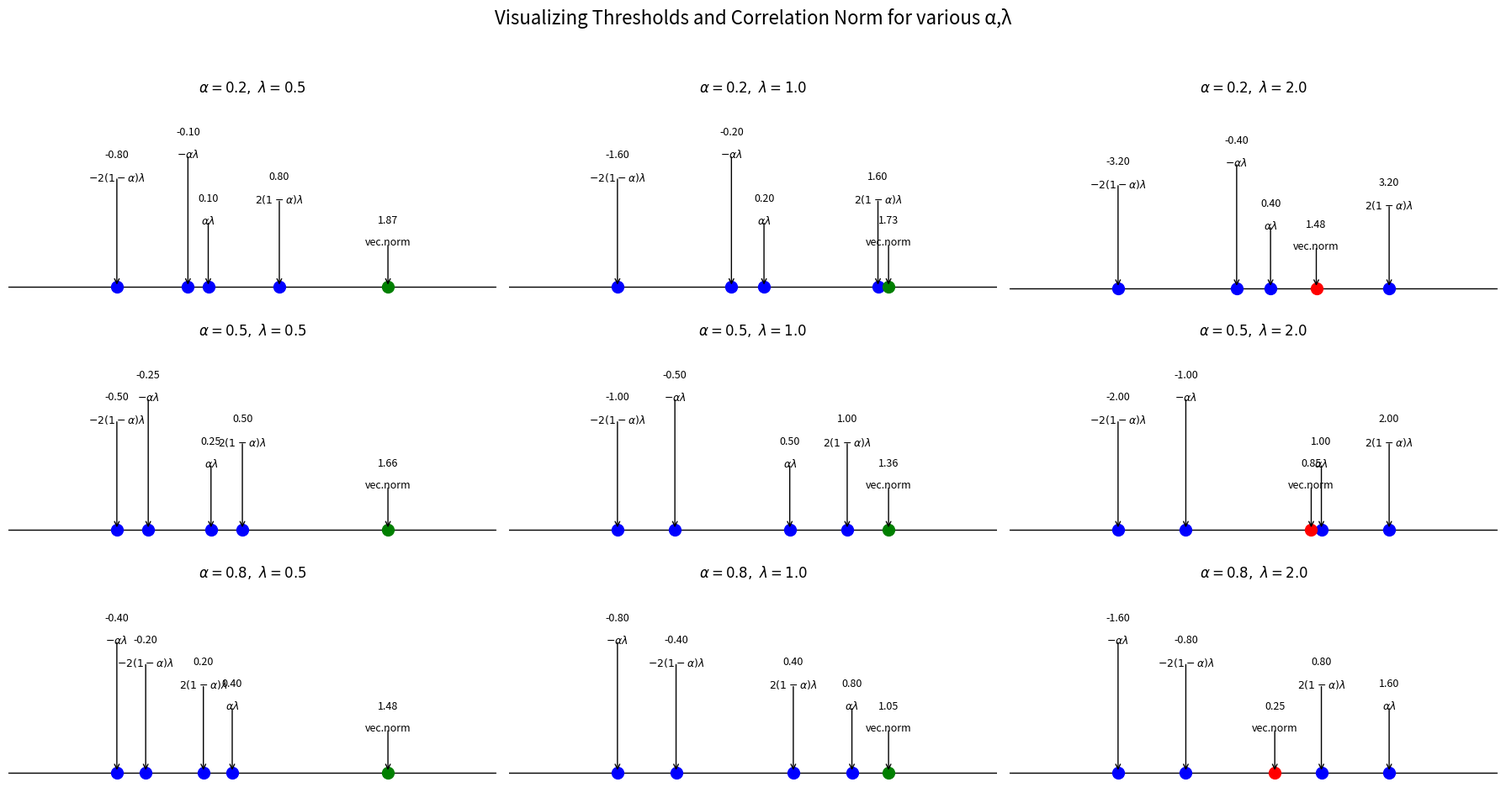

Reproduce this figure in Python.
import numpy as np
import matplotlib.pyplot as plt
from numpy.linalg import norm

# --- Parameters ---
np.random.seed(0)
n_vectors = 200
K = 3
alphas = [0.2, 0.5, 0.8]
lambdas = [0.5, 1.0, 2.0]

# Simulated vectors
Wjr_residuals = np.random.randn(n_vectors, K)
theta_vec_id = 42  # fixed example vector
cor_vec = Wjr_residuals[theta_vec_id]

# Soft-thresholding function
def soft_threshold(vec, thresh):
    return np.sign(vec) * np.maximum(np.abs(vec) - thresh, 0)

# Label vertical positions 
y_positions = {
    r'$-\alpha\lambda$': 0.63,
    r'$-2(1-\alpha)\lambda$': 0.61,
    r'$2(1-\alpha)\lambda$': 0.59,
    r'$\alpha\lambda$': 0.57,
    r'vec.norm': 0.55
}

# --- Plotting setup ---
fig, axes = plt.subplots(len(alphas), len(lambdas), figsize=(18, 10), sharex=False, sharey=False)

for i, alpha in enumerate(alphas):
    for j, lambd in enumerate(lambdas):
        ax = axes[i, j]
        
        inner_thresh = round(alpha * lambd, 2)
        outer_thresh = round(2 * (1 - alpha) * lambd, 2)
        vec_norm = round(norm(soft_threshold(cor_vec, inner_thresh), 2), 2)
        survived = vec_norm > outer_thresh
        color = 'green' if survived else 'red'

        # All positions
        points = {
            r'$-\alpha\lambda$': -inner_thresh,
            r'$-2(1-\alpha)\lambda$': -outer_thresh,
            r'$2(1-\alpha)\lambda$': outer_thresh,
            r'$\alpha\lambda$': inner_thresh,
            r'vec.norm': vec_norm
        }

        all_x = list(points.values())
        x_min, x_max = min(all_x), max(all_x)
        buffer = 0.4 * (x_max - x_min)

        # Baseline
        ax.plot([x_min - buffer, x_max + buffer], [0.5, 0.5], color='black', linewidth=1)

        # Plot bullets, arrows, and labels
        for label, x in points.items():
            dot_color = color if label == r'vec.norm' else ('blue' if 'alpha' in label else 'purple')
            ax.plot(x, 0.5, 'o', color=dot_color, markersize=10)
            ax.text(x, y_positions[label] + 0.005, f"{x:.2f}", fontsize=9, ha='center', va='bottom')
            ax.text(x, y_positions[label] - 0.005, label, fontsize=9, ha='center', va='top', rotation=0)
            ax.annotate('', xy=(x, 0.5), xytext=(x, y_positions[label] - 0.01),
                        arrowprops=dict(arrowstyle='->', lw=1))

        ax.set_xlim(x_min - buffer, x_max + buffer)
        ax.set_ylim(0.48, 0.67 + 0.01 * (abs(x_max) > 3))
        ax.set_title(rf'$\alpha={alpha},\ \lambda={lambd}$')
        ax.axis('off')

plt.suptitle("Visualizing Thresholds and Correlation Norm for various α,λ", fontsize=16)
plt.tight_layout(rect=[0, 0.03, 1, 0.95])
plt.show()
